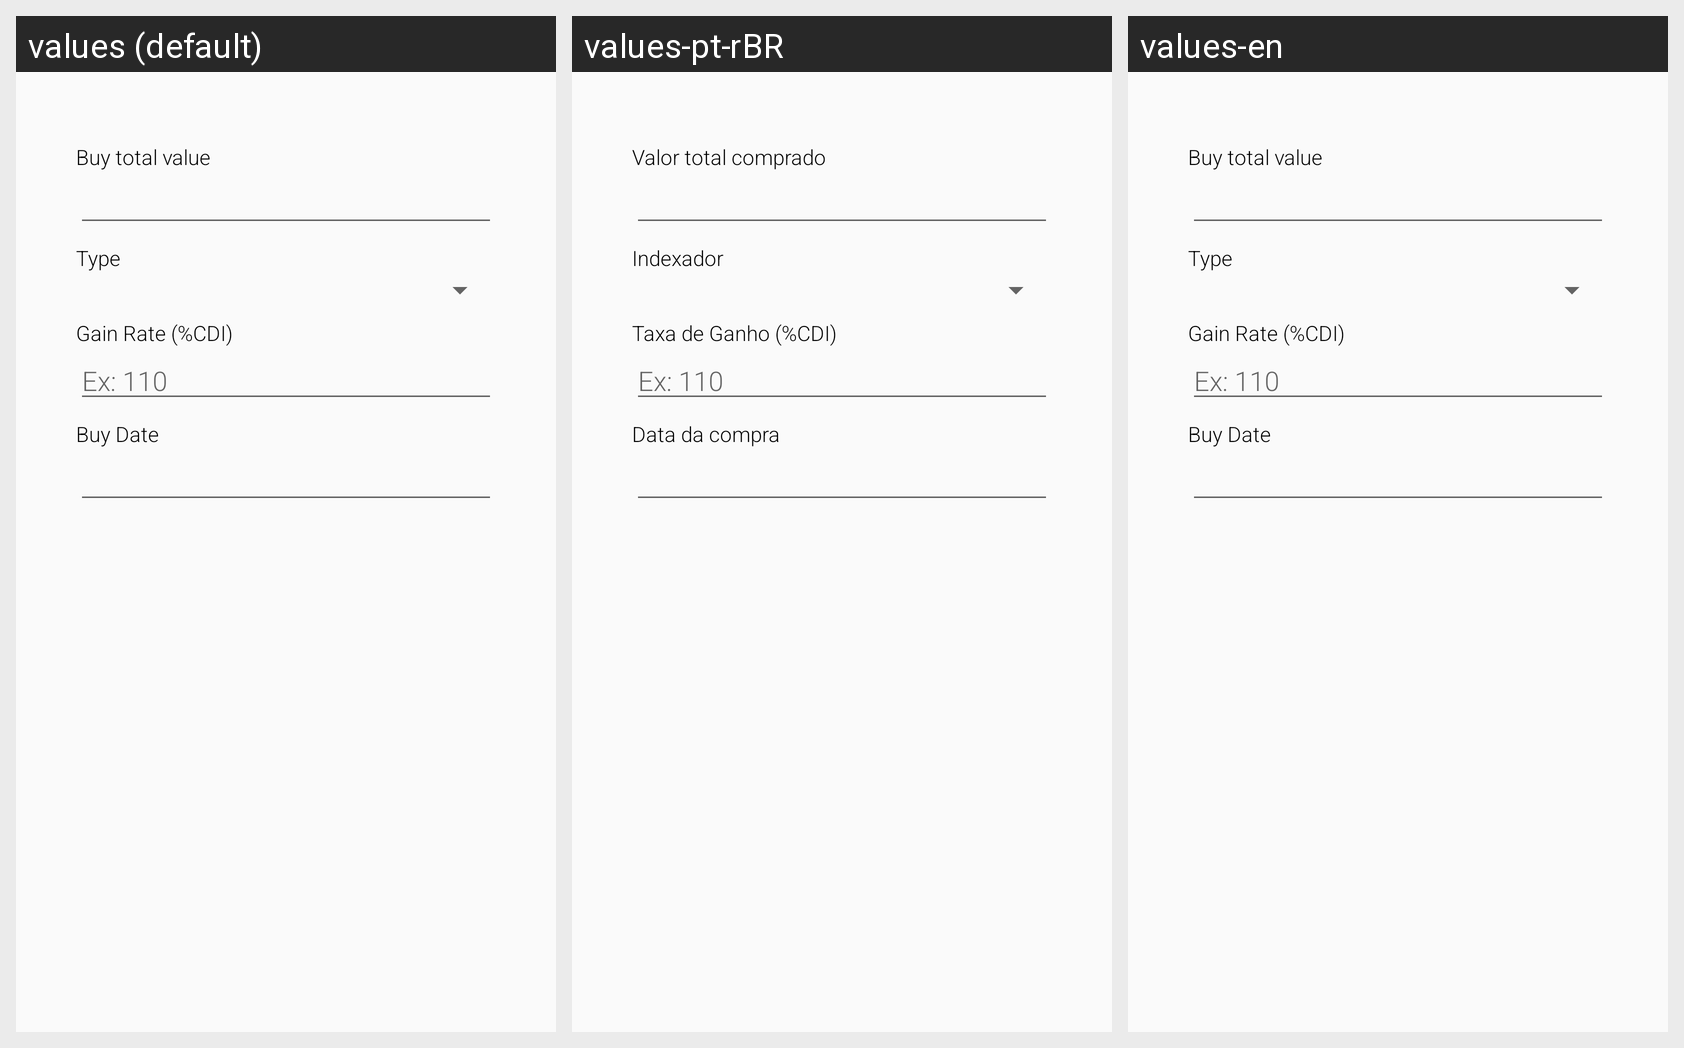

The Android screen above is rendered under several locales of the same app. Produce the string resources it draws, with the default and per-locale values.
Android screen res/layout/fragment_edit_fixed_buy_form.xml rendered under 3 locales, left to right: values (default), values-pt-rBR, values-en. Device: Nexus 5 (rendered at 1080×1920; each locale shown at half size, 540×960, under a caption strip naming it); theme AppTheme.
Strings drawn on this screen, with the default value and each locale's value (text and hints the layout hard-codes, and strings that could not be matched under every locale, appear in the picture but are not listed):

fixed_buy_value
  values: Buy total value
  values-pt-rBR: Valor total comprado
  values-en: Buy total value  [not translated; the default value is used]

fixed_type_label
  values: Type
  values-pt-rBR: Indexador
  values-en: Type  [not translated; the default value is used]

fixed_gain_rate
  values: Gain Rate (%CDI)
  values-pt-rBR: Taxa de Ganho (%CDI)
  values-en: Gain Rate (%CDI)  [not translated; the default value is used]

fixed_gain_rate_hint
  values: Ex: 110
  values-pt-rBR: Ex: 110
  values-en: Ex: 110  [not translated; the default value is used]

buy_date
  values: Buy Date
  values-pt-rBR: Data da compra
  values-en: Buy Date
